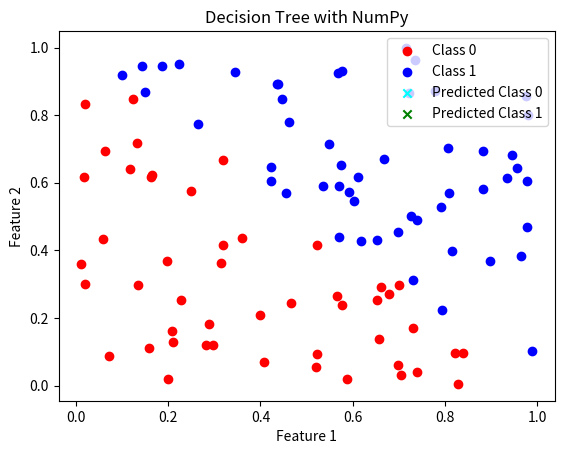

Recreate this plot in Python.
import numpy as np
from collections import Counter

# Step 1: Create a sample dataset
np.random.seed(0)

# Generate random data
num_samples = 100
X = np.random.rand(num_samples, 2)  # 100 samples, 2 features

# Generate labels for two classes based on a linear decision boundary
y = np.array([0 if x[0] + x[1] < 1 else 1 for x in X])

# Step 2: Implement a Simple Decision Tree
class SimpleDecisionTree:
    def __init__(self, max_depth=3):
        self.max_depth = max_depth
        self.tree = None

    def fit(self, X, y):
        self.tree = self._grow_tree(X, y, depth=0)

    def _grow_tree(self, X, y, depth):
        num_samples_per_class = [np.sum(y == i) for i in np.unique(y)]
        predicted_class = np.argmax(num_samples_per_class)

        # Stop if max depth is reached or all samples belong to one class
        if depth >= self.max_depth or len(set(y)) == 1:
            return {"class": predicted_class}

        # Find the best split
        best_idx, best_threshold = self._best_split(X, y)
        if best_idx is None:
            return {"class": predicted_class}

        # Recursively grow the tree
        left_indices = X[:, best_idx] < best_threshold
        right_indices = X[:, best_idx] >= best_threshold

        left_subtree = self._grow_tree(X[left_indices], y[left_indices], depth + 1)
        right_subtree = self._grow_tree(X[right_indices], y[right_indices], depth + 1)

        return {"feature_index": best_idx, "threshold": best_threshold, "left": left_subtree, "right": right_subtree}

    def _best_split(self, X, y):
        m, n = X.shape
        if m <= 1:
            return None, None

        # Initialize variables to track the best split
        best_gini = float("inf")
        best_idx, best_threshold = None, None

        # Compute the total number of samples per class
        num_samples_per_class = [np.sum(y == i) for i in np.unique(y)]

        # Iterate over all features and thresholds to find the best split
        for feature_index in range(n):
            thresholds, classes = zip(*sorted(zip(X[:, feature_index], y)))
            num_left = [0] * len(np.unique(y))
            num_right = num_samples_per_class.copy()

            for i in range(1, m):  # i starts from 1 to ensure we have at least one sample in each side
                c = classes[i - 1]
                num_left[c] += 1
                num_right[c] -= 1

                gini_left = 1.0 - sum((num_left[x] / i) ** 2 for x in np.unique(y))
                gini_right = 1.0 - sum((num_right[x] / (m - i)) ** 2 for x in np.unique(y))

                gini = (i * gini_left + (m - i) * gini_right) / m

                if thresholds[i] == thresholds[i - 1]:
                    continue

                if gini < best_gini:
                    best_gini = gini
                    best_idx = feature_index
                    best_threshold = (thresholds[i] + thresholds[i - 1]) / 2

        return best_idx, best_threshold

    def predict(self, X):
        return [self._predict_one(sample, self.tree) for sample in X]

    def _predict_one(self, sample, tree):
        if "class" in tree:
            return tree["class"]

        feature_value = sample[tree["feature_index"]]
        if feature_value < tree["threshold"]:
            return self._predict_one(sample, tree["left"])
        else:
            return self._predict_one(sample, tree["right"])

# Train decision tree model
tree = SimpleDecisionTree(max_depth=3)
tree.fit(X, y)

# Step 3: Make Predictions
y_pred = tree.predict(X)

# Step 4: Evaluate the Model
accuracy = np.mean(y_pred == y)
print("Decision Tree Accuracy:", accuracy)

# Visualize the results
import matplotlib.pyplot as plt

plt.scatter(X[y == 0][:, 0], X[y == 0][:, 1], color='red', label='Class 0')
plt.scatter(X[y == 1][:, 0], X[y == 1][:, 1], color='blue', label='Class 1')

# Plot test points with their predicted classes
plt.scatter(X[y_pred == 0][:, 0], X[y_pred == 0][:, 1], color='cyan', marker='x', label='Predicted Class 0')
plt.scatter(X[y_pred == 1][:, 0], X[y_pred == 1][:, 1], color='green', marker='x', label='Predicted Class 1')

plt.xlabel('Feature 1')
plt.ylabel('Feature 2')
plt.title('Decision Tree with NumPy')
plt.legend()
plt.show()
